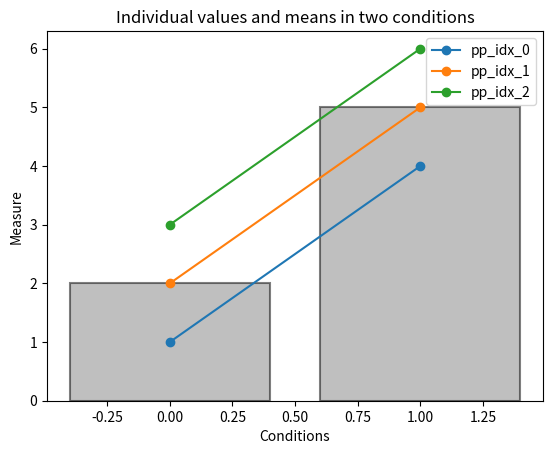

Write the Python code that produced this figure.
import numpy as np
import matplotlib.pyplot as plt

# Define the lists
a = [1, 2, 3]
b = [4, 5, 6]

# Create a scatter plot with connecting lines
# plt.plot([0, 1], [a[0], b[0]], 'o-', label='Value 1')
# plt.plot([0, 1], [a[1], b[1]], 'o-', label='Value 2')
# plt.plot([0, 1], [a[2], b[2]], 'o-', label='Value 3')

for i in range(len(a)):
    plt.plot([0,1], [a[i], b[i]], 'o-', label=('pp_idx_'+str(i)))
    
# Add the mean values to the plot as bars
plt.bar([0, 1], [np.mean(a), np.mean(b)], color='gray', alpha=0.5, edgecolor='black', linewidth=1.5, capsize=10)

# Add labels and title
plt.xlabel('Conditions')
plt.ylabel('Measure')
plt.title('Individual values and means in two conditions')

# Add legend and show the plot
plt.legend()
plt.show()
